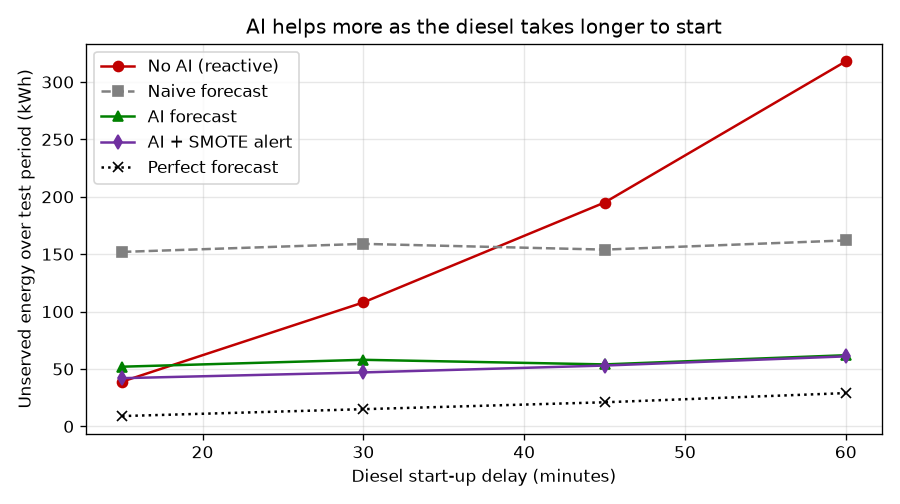

The table this chart was drawn from, first rows:
Start-up delay (min), No AI unserved (kWh), Naive forecast unserved (kWh), AI unserved (kWh), AI+SMOTE alert unserved (kWh), Perfect unserved (kWh), No AI fuel (L), AI fuel (L), AI+SMOTE alert fuel (L)
15, 39, 152, 52, 42, 9, 6757, 6874, 6922
30, 108, 159, 58, 47, 15, 6750, 6978, 7028
45, 195, 154, 54, 53, 21, 6744, 7099, 7120
60, 318, 162, 62, 61, 29, 6737, 7191, 7211
